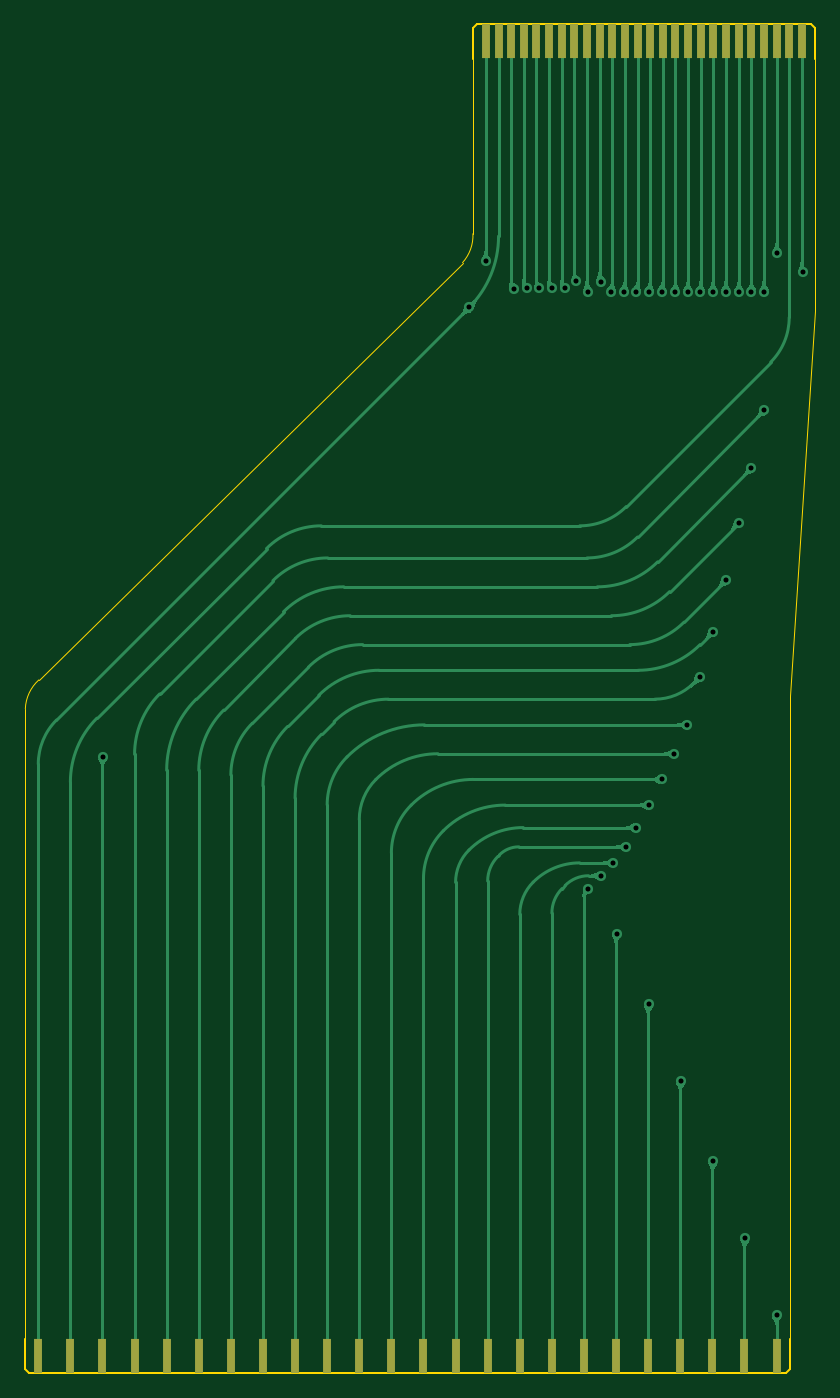
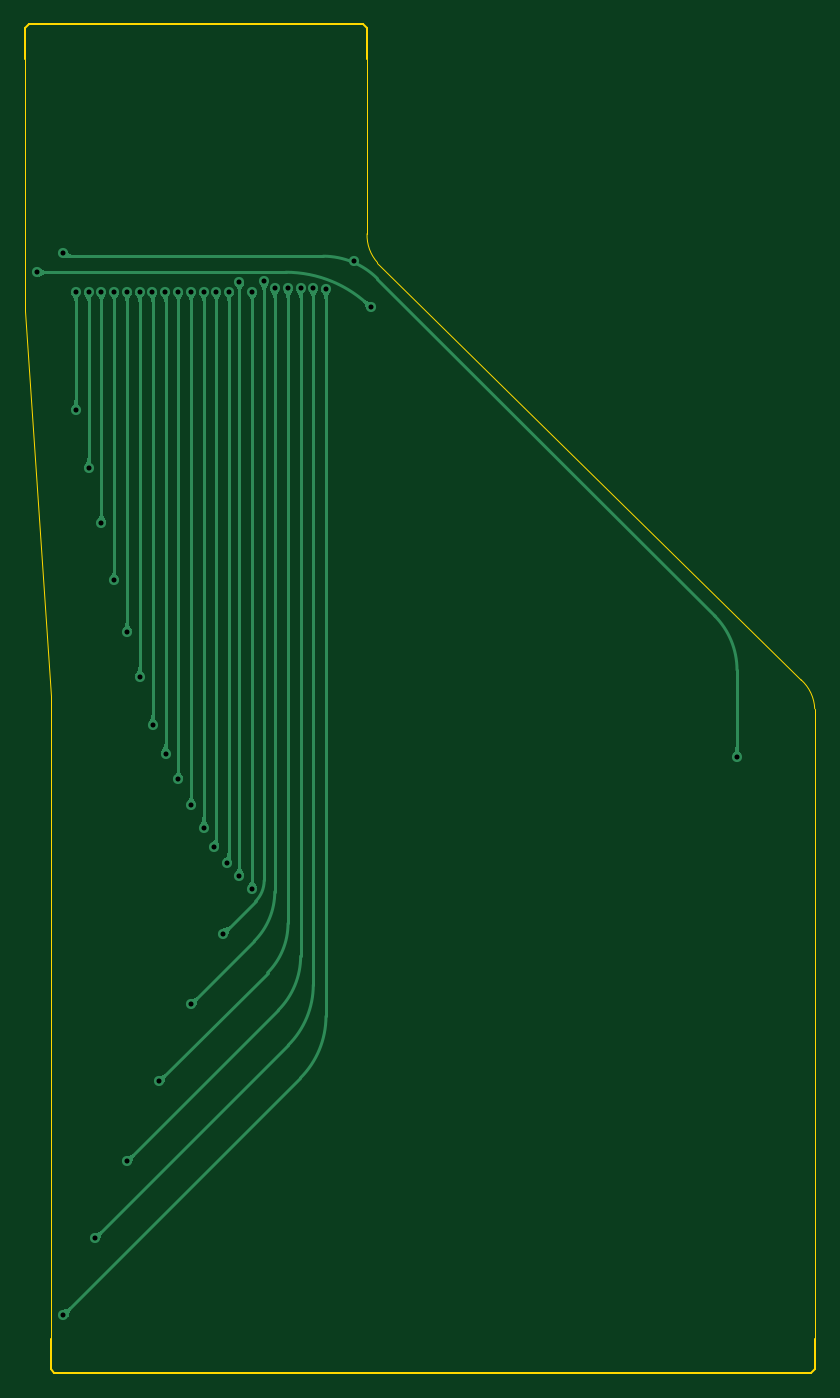
Circuit board: 11 layer files. Board 62.5 x 106.7 mm.
- bottom_copper: Atari130MX-adapter-flexible-FFC-B_Cu.gbr (63905 bytes)
- bottom_mask: Atari130MX-adapter-flexible-FFC-B_Mask.gbr (485 bytes)
- paste: Atari130MX-adapter-flexible-FFC-B_Paste.gbr (480 bytes)
- bottom_silk: Atari130MX-adapter-flexible-FFC-B_Silkscreen.gbr (481 bytes)
- outline: Atari130MX-adapter-flexible-FFC-Edge_Cuts.gbr (1543 bytes)
- top_copper: Atari130MX-adapter-flexible-FFC-F_Cu.gbr (89347 bytes)
- top_mask: Atari130MX-adapter-flexible-FFC-F_Mask.gbr (1777 bytes)
- paste: Atari130MX-adapter-flexible-FFC-F_Paste.gbr (480 bytes)
- top_silk: Atari130MX-adapter-flexible-FFC-F_Silkscreen.gbr (481 bytes)
- drill: Atari130MX-adapter-flexible-FFC-NPTH.drl (278 bytes)
- drill: Atari130MX-adapter-flexible-FFC-PTH.drl (1069 bytes)

=== bottom_copper: Atari130MX-adapter-flexible-FFC-B_Cu.gbr (63905 bytes, source omitted) ===
=== bottom_mask: Atari130MX-adapter-flexible-FFC-B_Mask.gbr ===
%TF.GenerationSoftware,KiCad,Pcbnew,(6.0.10)*%
%TF.CreationDate,2023-01-23T22:05:49-08:00*%
%TF.ProjectId,Atari130MX-adapter-flexible-FFC,41746172-6931-4333-904d-582d61646170,rev?*%
%TF.SameCoordinates,Original*%
%TF.FileFunction,Soldermask,Bot*%
%TF.FilePolarity,Negative*%
%FSLAX46Y46*%
G04 Gerber Fmt 4.6, Leading zero omitted, Abs format (unit mm)*
G04 Created by KiCad (PCBNEW (6.0.10)) date 2023-01-23 22:05:49*
%MOMM*%
%LPD*%
G01*
G04 APERTURE LIST*
G04 APERTURE END LIST*
M02*

=== paste: Atari130MX-adapter-flexible-FFC-B_Paste.gbr ===
%TF.GenerationSoftware,KiCad,Pcbnew,(6.0.10)*%
%TF.CreationDate,2023-01-23T22:05:49-08:00*%
%TF.ProjectId,Atari130MX-adapter-flexible-FFC,41746172-6931-4333-904d-582d61646170,rev?*%
%TF.SameCoordinates,Original*%
%TF.FileFunction,Paste,Bot*%
%TF.FilePolarity,Positive*%
%FSLAX46Y46*%
G04 Gerber Fmt 4.6, Leading zero omitted, Abs format (unit mm)*
G04 Created by KiCad (PCBNEW (6.0.10)) date 2023-01-23 22:05:49*
%MOMM*%
%LPD*%
G01*
G04 APERTURE LIST*
G04 APERTURE END LIST*
M02*

=== bottom_silk: Atari130MX-adapter-flexible-FFC-B_Silkscreen.gbr ===
%TF.GenerationSoftware,KiCad,Pcbnew,(6.0.10)*%
%TF.CreationDate,2023-01-23T22:05:49-08:00*%
%TF.ProjectId,Atari130MX-adapter-flexible-FFC,41746172-6931-4333-904d-582d61646170,rev?*%
%TF.SameCoordinates,Original*%
%TF.FileFunction,Legend,Bot*%
%TF.FilePolarity,Positive*%
%FSLAX46Y46*%
G04 Gerber Fmt 4.6, Leading zero omitted, Abs format (unit mm)*
G04 Created by KiCad (PCBNEW (6.0.10)) date 2023-01-23 22:05:49*
%MOMM*%
%LPD*%
G01*
G04 APERTURE LIST*
G04 APERTURE END LIST*
M02*

=== outline: Atari130MX-adapter-flexible-FFC-Edge_Cuts.gbr ===
%TF.GenerationSoftware,KiCad,Pcbnew,(6.0.10)*%
%TF.CreationDate,2023-01-23T22:05:49-08:00*%
%TF.ProjectId,Atari130MX-adapter-flexible-FFC,41746172-6931-4333-904d-582d61646170,rev?*%
%TF.SameCoordinates,Original*%
%TF.FileFunction,Profile,NP*%
%FSLAX46Y46*%
G04 Gerber Fmt 4.6, Leading zero omitted, Abs format (unit mm)*
G04 Created by KiCad (PCBNEW (6.0.10)) date 2023-01-23 22:05:49*
%MOMM*%
%LPD*%
G01*
G04 APERTURE LIST*
%TA.AperFunction,Profile*%
%ADD10C,0.100000*%
%TD*%
%TA.AperFunction,Profile*%
%ADD11C,0.120000*%
%TD*%
G04 APERTURE END LIST*
D10*
X39624000Y-80518000D02*
G75*
G03*
X38555000Y-82804000I2176651J-2410813D01*
G01*
X73152026Y-47498023D02*
G75*
G03*
X73975000Y-45212000I-2401026J2155523D01*
G01*
X99025000Y-81788000D02*
X99025000Y-132650000D01*
X101025000Y-51308000D02*
X99025000Y-81788000D01*
X101025000Y-31350000D02*
X101025000Y-51308000D01*
X73975000Y-45212000D02*
X73975000Y-31350000D01*
X39624000Y-80518000D02*
X73152000Y-47498000D01*
X38555000Y-132650000D02*
X38555000Y-82804000D01*
D11*
%TO.C,J2*%
X101025000Y-28950000D02*
X101025000Y-31350000D01*
X73975000Y-28950000D02*
X73975000Y-31350000D01*
X74275000Y-28650000D02*
X100725000Y-28650000D01*
X100725000Y-28650000D02*
X101025000Y-28950000D01*
X74275000Y-28650000D02*
X73975000Y-28950000D01*
%TO.C,J1*%
X98725000Y-135350000D02*
X99025000Y-135050000D01*
X99025000Y-135050000D02*
X99025000Y-132650000D01*
X38855000Y-135350000D02*
X98725000Y-135350000D01*
X38855000Y-135350000D02*
X38555000Y-135050000D01*
X38555000Y-135050000D02*
X38555000Y-132650000D01*
%TD*%
M02*

=== top_copper: Atari130MX-adapter-flexible-FFC-F_Cu.gbr (89347 bytes, source omitted) ===
=== top_mask: Atari130MX-adapter-flexible-FFC-F_Mask.gbr ===
%TF.GenerationSoftware,KiCad,Pcbnew,(6.0.10)*%
%TF.CreationDate,2023-01-23T22:05:49-08:00*%
%TF.ProjectId,Atari130MX-adapter-flexible-FFC,41746172-6931-4333-904d-582d61646170,rev?*%
%TF.SameCoordinates,Original*%
%TF.FileFunction,Soldermask,Top*%
%TF.FilePolarity,Negative*%
%FSLAX46Y46*%
G04 Gerber Fmt 4.6, Leading zero omitted, Abs format (unit mm)*
G04 Created by KiCad (PCBNEW (6.0.10)) date 2023-01-23 22:05:49*
%MOMM*%
%LPD*%
G01*
G04 APERTURE LIST*
%ADD10R,0.700000X2.700000*%
G04 APERTURE END LIST*
D10*
%TO.C,J2*%
X100000000Y-30000000D03*
X99000000Y-30000000D03*
X98000000Y-30000000D03*
X97000000Y-30000000D03*
X96000000Y-30000000D03*
X95000000Y-30000000D03*
X94000000Y-30000000D03*
X93000000Y-30000000D03*
X92000000Y-30000000D03*
X91000000Y-30000000D03*
X90000000Y-30000000D03*
X89000000Y-30000000D03*
X88000000Y-30000000D03*
X87000000Y-30000000D03*
X86000000Y-30000000D03*
X85000000Y-30000000D03*
X84000000Y-30000000D03*
X83000000Y-30000000D03*
X82000000Y-30000000D03*
X81000000Y-30000000D03*
X80000000Y-30000000D03*
X79000000Y-30000000D03*
X78000000Y-30000000D03*
X77000000Y-30000000D03*
X76000000Y-30000000D03*
X75000000Y-30000000D03*
%TD*%
%TO.C,J1*%
X39580000Y-134000000D03*
X42120000Y-134000000D03*
X44660000Y-134000000D03*
X47200000Y-134000000D03*
X49740000Y-134000000D03*
X52280000Y-134000000D03*
X54820000Y-134000000D03*
X57360000Y-134000000D03*
X59900000Y-134000000D03*
X62440000Y-134000000D03*
X64980000Y-134000000D03*
X67520000Y-134000000D03*
X70060000Y-134000000D03*
X72600000Y-134000000D03*
X75140000Y-134000000D03*
X77680000Y-134000000D03*
X80220000Y-134000000D03*
X82760000Y-134000000D03*
X85300000Y-134000000D03*
X87840000Y-134000000D03*
X90380000Y-134000000D03*
X92920000Y-134000000D03*
X95460000Y-134000000D03*
X98000000Y-134000000D03*
%TD*%
M02*

=== paste: Atari130MX-adapter-flexible-FFC-F_Paste.gbr ===
%TF.GenerationSoftware,KiCad,Pcbnew,(6.0.10)*%
%TF.CreationDate,2023-01-23T22:05:49-08:00*%
%TF.ProjectId,Atari130MX-adapter-flexible-FFC,41746172-6931-4333-904d-582d61646170,rev?*%
%TF.SameCoordinates,Original*%
%TF.FileFunction,Paste,Top*%
%TF.FilePolarity,Positive*%
%FSLAX46Y46*%
G04 Gerber Fmt 4.6, Leading zero omitted, Abs format (unit mm)*
G04 Created by KiCad (PCBNEW (6.0.10)) date 2023-01-23 22:05:49*
%MOMM*%
%LPD*%
G01*
G04 APERTURE LIST*
G04 APERTURE END LIST*
M02*

=== top_silk: Atari130MX-adapter-flexible-FFC-F_Silkscreen.gbr ===
%TF.GenerationSoftware,KiCad,Pcbnew,(6.0.10)*%
%TF.CreationDate,2023-01-23T22:05:49-08:00*%
%TF.ProjectId,Atari130MX-adapter-flexible-FFC,41746172-6931-4333-904d-582d61646170,rev?*%
%TF.SameCoordinates,Original*%
%TF.FileFunction,Legend,Top*%
%TF.FilePolarity,Positive*%
%FSLAX46Y46*%
G04 Gerber Fmt 4.6, Leading zero omitted, Abs format (unit mm)*
G04 Created by KiCad (PCBNEW (6.0.10)) date 2023-01-23 22:05:49*
%MOMM*%
%LPD*%
G01*
G04 APERTURE LIST*
G04 APERTURE END LIST*
M02*

=== drill: Atari130MX-adapter-flexible-FFC-NPTH.drl ===
M48
; DRILL file {KiCad (6.0.10)} date Mon Jan 23 22:06:00 2023
; FORMAT={-:-/ absolute / metric / decimal}
; #@! TF.CreationDate,2023-01-23T22:06:00-08:00
; #@! TF.GenerationSoftware,Kicad,Pcbnew,(6.0.10)
; #@! TF.FileFunction,NonPlated,1,2,NPTH
FMAT,2
METRIC
%
G90
G05
T0
M30

=== drill: Atari130MX-adapter-flexible-FFC-PTH.drl ===
M48
; DRILL file {KiCad (6.0.10)} date Mon Jan 23 22:06:00 2023
; FORMAT={-:-/ absolute / metric / decimal}
; #@! TF.CreationDate,2023-01-23T22:06:00-08:00
; #@! TF.GenerationSoftware,Kicad,Pcbnew,(6.0.10)
; #@! TF.FileFunction,Plated,1,2,PTH
FMAT,2
METRIC
; #@! TA.AperFunction,Plated,PTH,ViaDrill
T1C0.400
%
G90
G05
T1
X44.704Y-86.614
X73.665Y-51.049
X75.002Y-47.377
X77.229Y-49.575
X78.232Y-49.53
X79.232Y-49.53
X80.231Y-49.53
X81.28Y-49.53
X82.118Y-48.984
X83.058Y-49.784
X83.058Y-97.028
X84.074Y-49.022
X84.074Y-96.012
X84.902Y-49.784
X85.09Y-94.996
X85.344Y-100.584
X85.901Y-49.784
X86.106Y-93.726
X86.868Y-92.202
X86.901Y-49.784
X87.884Y-90.424
X87.884Y-106.172
X87.9Y-49.784
X88.9Y-49.784
X88.9Y-88.392
X89.916Y-86.36
X89.965Y-49.784
X90.424Y-112.268
X90.932Y-84.074
X90.965Y-49.784
X91.948Y-80.264
X91.964Y-49.784
X92.964Y-49.784
X92.964Y-76.708
X92.964Y-118.618
X93.98Y-49.784
X93.98Y-72.644
X94.996Y-68.072
X95.012Y-49.784
X95.504Y-124.714
X96.012Y-49.784
X96.012Y-63.754
X97.028Y-49.784
X97.028Y-59.182
X98.0Y-130.766
X98.044Y-46.736
X100.076Y-48.26
T0
M30
